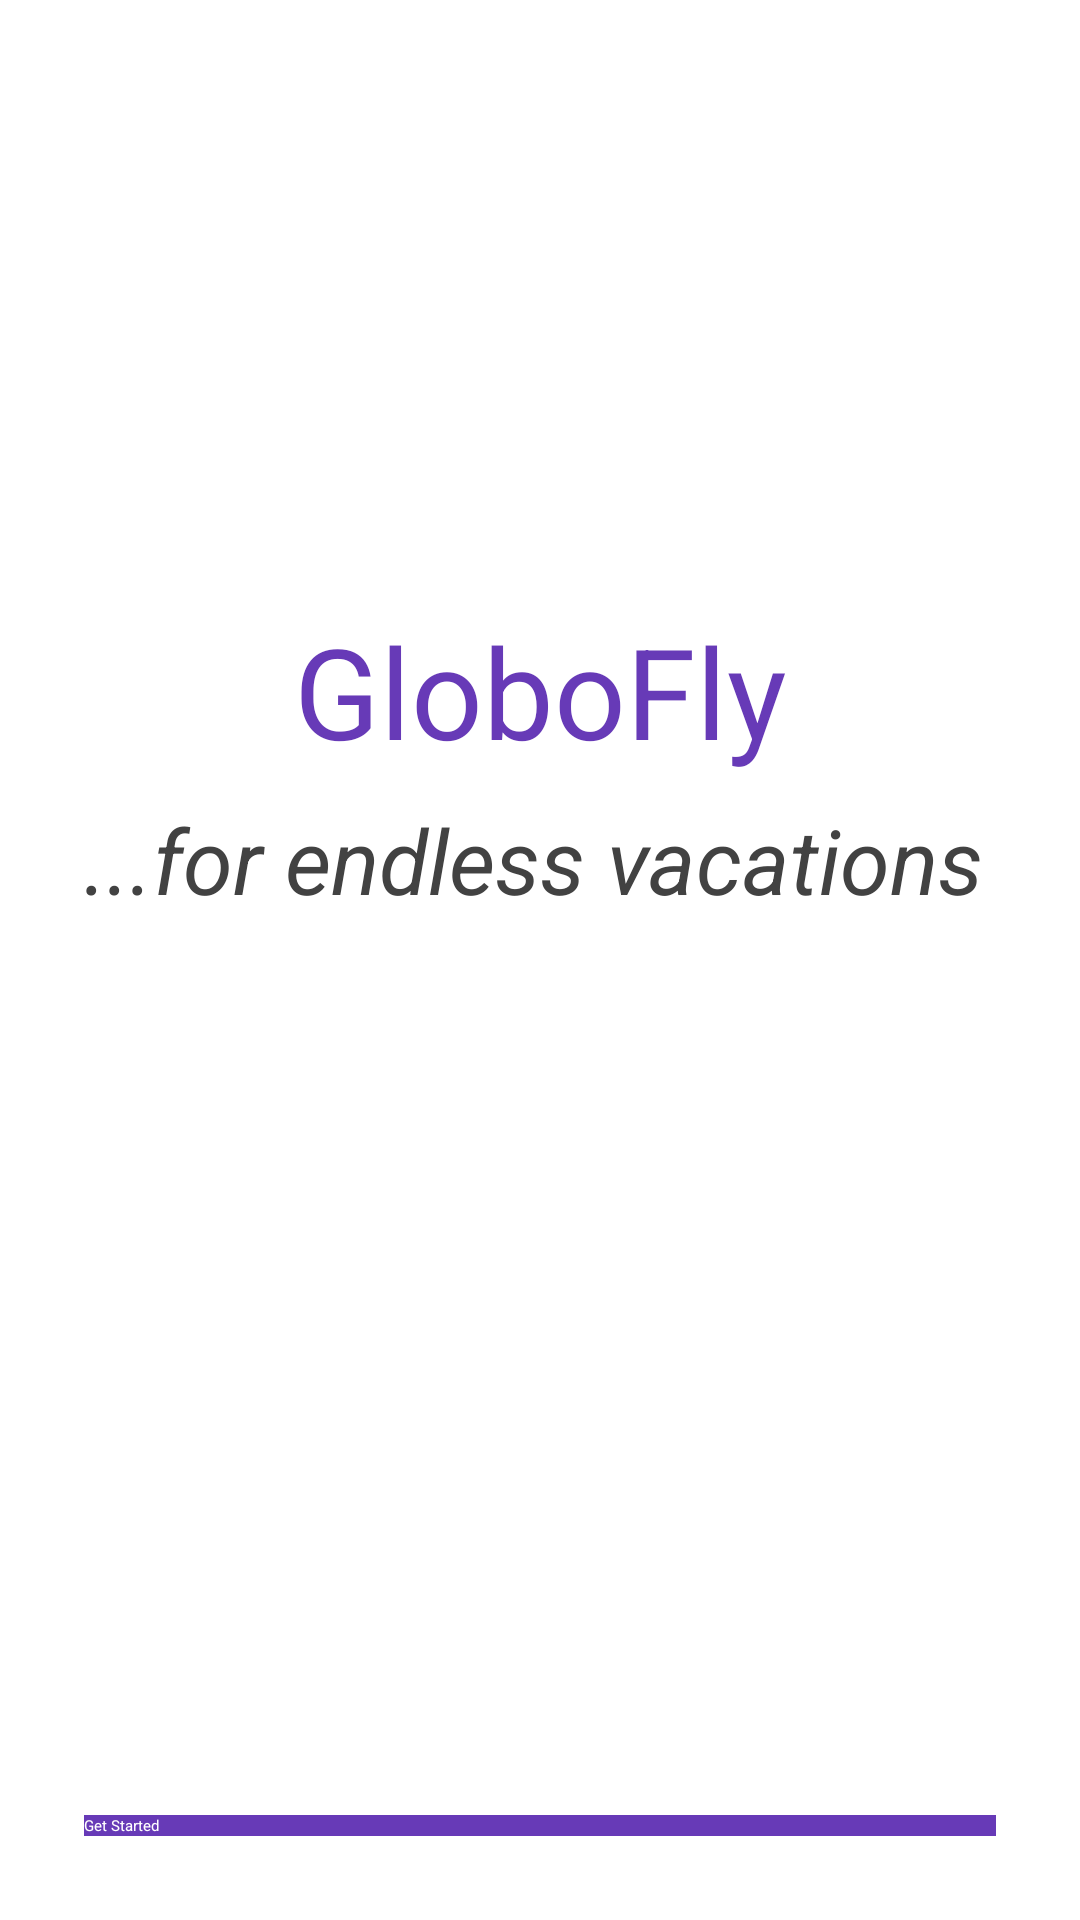

Write the Android layout XML for this screen, with the resource values it uses.
<!-- AndroidManifest.xml: application theme AppTheme.NoActionBar -->
<!-- res/layout/activity_welcome.xml -->
<?xml version="1.0" encoding="utf-8"?>
<androidx.constraintlayout.widget.ConstraintLayout xmlns:android="http://schemas.android.com/apk/res/android"
	xmlns:app="http://schemas.android.com/apk/res-auto"
	android:layout_width="match_parent"
	android:layout_height="match_parent"
	android:orientation="vertical"
	android:padding="20dp">

	<TextView
		android:id="@+id/textView"
		android:layout_width="match_parent"
		android:layout_height="wrap_content"
		android:layout_marginStart="8dp"
		android:layout_marginTop="24dp"
		android:layout_marginEnd="8dp"
		android:text="GloboFly"
		android:textAlignment="center"
		android:textColor="@color/colorPrimary"
		android:textSize="42sp"
		app:layout_constraintEnd_toEndOf="parent"
		app:layout_constraintStart_toStartOf="parent"
		app:layout_constraintTop_toBottomOf="@+id/imageView"
		android:gravity="center_horizontal" />

	<TextView
		android:id="@+id/subtitle"
		android:layout_width="match_parent"
		android:layout_height="wrap_content"
		android:layout_marginStart="8dp"
		android:layout_marginTop="8dp"
		android:layout_marginEnd="8dp"
		android:text="...for endless vacations"
		android:textColor="#424242"
		android:textSize="30sp"
		android:textStyle="italic"
		app:layout_constraintEnd_toEndOf="parent"
		app:layout_constraintStart_toStartOf="parent"
		app:layout_constraintTop_toBottomOf="@+id/textView" />

	<TextView
		android:id="@+id/message"
		android:layout_width="match_parent"
		android:layout_height="wrap_content"
		android:layout_marginStart="8dp"
		android:layout_marginTop="8dp"
		android:layout_marginEnd="8dp"
		android:layout_marginBottom="8dp"
		android:textSize="22sp"
		android:textAlignment="center"
		app:layout_constraintBottom_toTopOf="@+id/button"
		app:layout_constraintEnd_toEndOf="parent"
		app:layout_constraintStart_toStartOf="parent"
		app:layout_constraintTop_toBottomOf="@+id/subtitle"
		app:layout_constraintVertical_bias="0.48000002"
		android:gravity="center_horizontal" />

	<Button
		android:id="@+id/button"
		android:layout_width="match_parent"
		android:layout_height="wrap_content"
		android:layout_marginStart="8dp"
		android:layout_marginEnd="8dp"
		android:layout_marginBottom="8dp"
		android:background="@color/colorPrimary"
		android:onClick="getStarted"
		android:text="Get Started"
		android:textColor="@android:color/white"
		app:layout_constraintBottom_toBottomOf="parent"
		app:layout_constraintEnd_toEndOf="parent"
		app:layout_constraintStart_toStartOf="parent" />

	<ImageView
		android:id="@+id/imageView"
		android:layout_width="150dp"
		android:layout_height="150dp"
		android:layout_marginStart="8dp"
		android:layout_marginTop="8dp"
		android:layout_marginEnd="8dp"
		app:layout_constraintEnd_toEndOf="parent"
		app:layout_constraintStart_toStartOf="parent"
		app:layout_constraintTop_toTopOf="parent"
		app:srcCompat="@drawable/globofly" />

</androidx.constraintlayout.widget.ConstraintLayout>
<!-- resources referenced by this layout -->
<resources>
  <color name="colorPrimary">#673AB7</color>
</resources>
